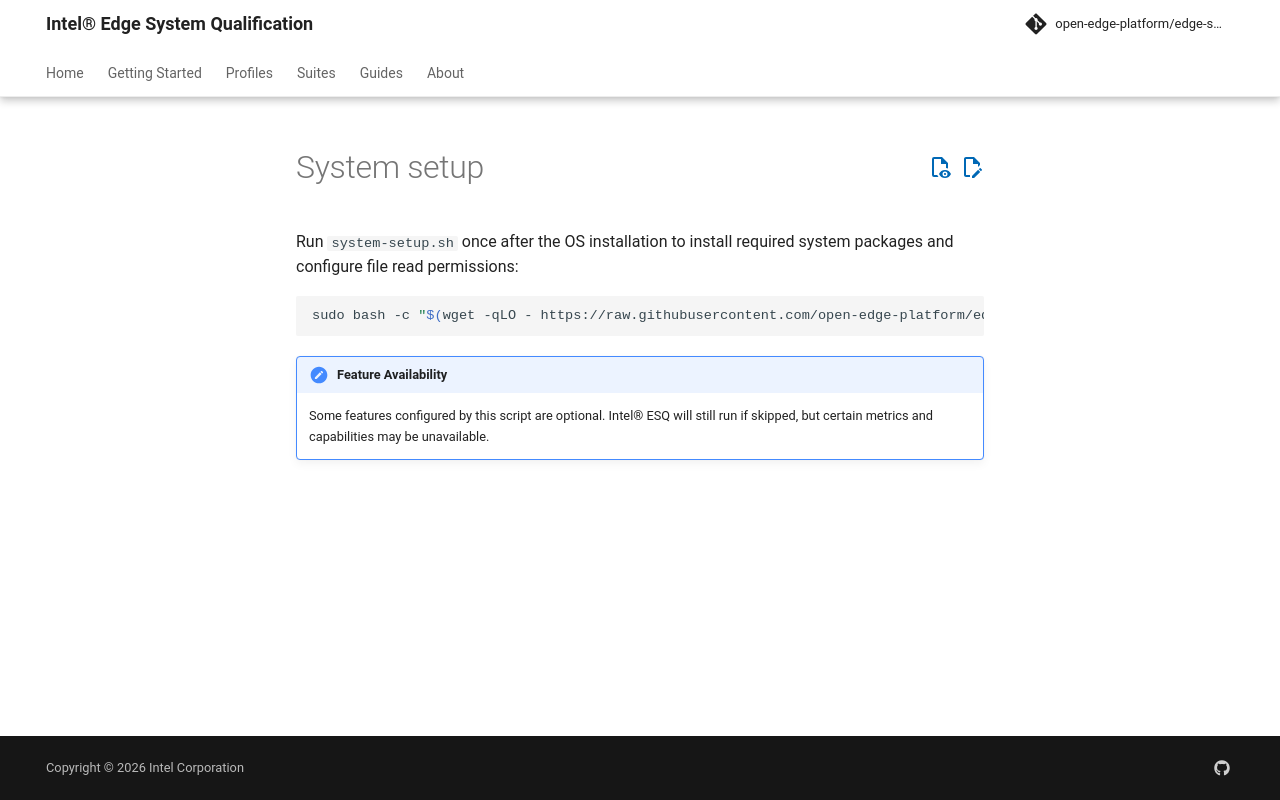

repository: open-edge-platform/edge-system-qualification · page: main/includes/common/quick-start/system-setup/index.html · generator: mkdocs

Run `system-setup.sh` once after the OS installation to install required system packages and configure file read permissions:

```bash
sudo bash -c "$(wget -qLO - https://raw.githubusercontent.com/open-edge-platform/edge-system-qualification/refs/heads/main/scripts/system-setup.sh)"
```

!!! note "Feature Availability"

    Some features configured by this script are optional. Intel® ESQ will still run if skipped, but certain metrics and capabilities may be unavailable.
